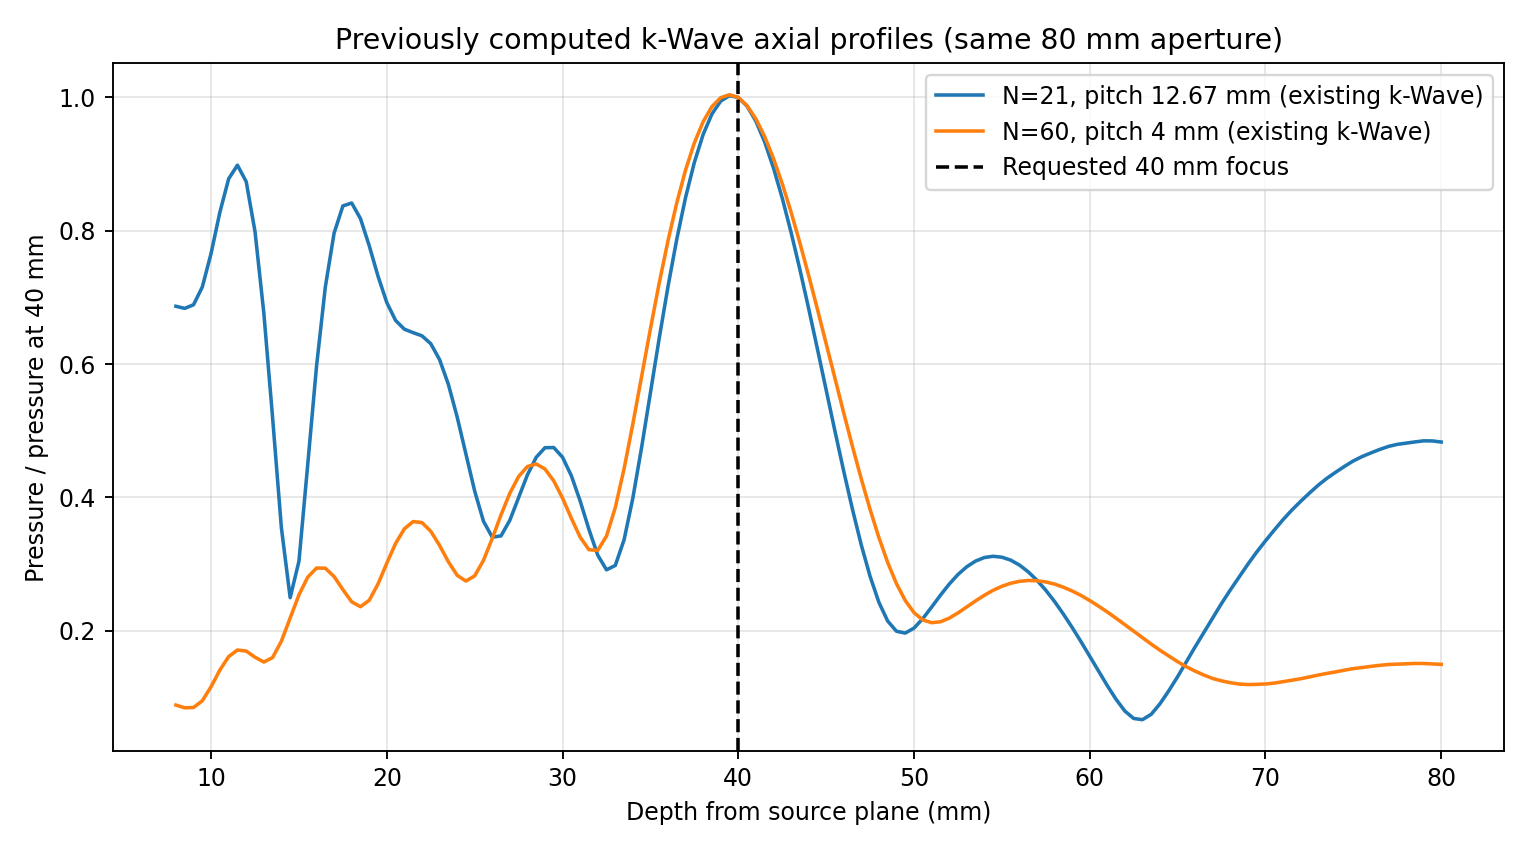

Data behind this chart, as committed beside it:
z_mm, N21_relative_to_target, N60_relative_to_target, N21_relative_db, N60_relative_db
8.0, 0.6866, 0.08809, -3.265, -21.1
8.5, 0.6835, 0.084, -3.306, -21.51
9.0, 0.6889, 0.08444, -3.237, -21.47
9.5, 0.7155, 0.09457, -2.908, -20.48
10.0, 0.766, 0.1157, -2.315, -18.73
10.5, 0.8278, 0.1407, -1.642, -17.04
11.0, 0.878, 0.1609, -1.13, -15.87
11.5, 0.8984, 0.1708, -0.9305, -15.35
12.0, 0.8736, 0.1691, -1.174, -15.44
12.5, 0.7987, 0.1599, -1.952, -15.92
13.0, 0.6768, 0.1527, -3.39, -16.32
13.5, 0.5194, 0.1594, -5.69, -15.95
14.0, 0.3543, 0.1839, -9.014, -14.71
14.5, 0.2493, 0.2188, -12.07, -13.2
15.0, 0.304, 0.2535, -10.34, -11.92
15.5, 0.4493, 0.2801, -6.95, -11.05
16.0, 0.5966, 0.2938, -4.487, -10.64
16.5, 0.7155, 0.2935, -2.908, -10.65
17.0, 0.7964, 0.281, -1.977, -11.03
17.5, 0.8372, 0.2614, -1.543, -11.65
18.0, 0.8417, 0.2431, -1.497, -12.29
18.5, 0.8183, 0.2357, -1.742, -12.55
19.0, 0.7774, 0.2454, -2.187, -12.2
19.5, 0.7317, 0.2698, -2.713, -11.38
20.0, 0.6921, 0.3011, -3.197, -10.43
20.5, 0.6653, 0.3307, -3.539, -9.611
21.0, 0.6522, 0.3527, -3.712, -9.052
21.5, 0.647, 0.3635, -3.781, -8.789
22.0, 0.6423, 0.362, -3.845, -8.827
22.5, 0.6305, 0.349, -4.007, -9.143
23.0, 0.6067, 0.3278, -4.34, -9.689
23.5, 0.5697, 0.3033, -4.888, -10.36
24.0, 0.5208, 0.2829, -5.667, -10.97
24.5, 0.4648, 0.2742, -6.655, -11.24
25.0, 0.4092, 0.282, -7.761, -10.99
25.5, 0.364, 0.3053, -8.777, -10.3
26.0, 0.34, 0.3382, -9.37, -9.416
26.5, 0.3421, 0.3737, -9.317, -8.549
27.0, 0.3655, 0.4061, -8.743, -7.828
27.5, 0.3995, 0.4311, -7.969, -7.309
28.0, 0.4336, 0.4462, -7.259, -7.01
28.5, 0.4599, 0.45, -6.746, -6.936
29.0, 0.4744, 0.4424, -6.477, -7.083
29.5, 0.4746, 0.4246, -6.474, -7.441
30.0, 0.46, 0.3986, -6.744, -7.989
30.5, 0.4324, 0.3686, -7.283, -8.67
31.0, 0.3946, 0.3402, -8.078, -9.366
31.5, 0.3519, 0.3213, -9.073, -9.862
32.0, 0.3132, 0.3202, -10.08, -9.891
32.5, 0.2911, 0.3418, -10.72, -9.326
33.0, 0.2976, 0.3844, -10.53, -8.303
33.5, 0.3361, 0.4427, -9.47, -7.078
34.0, 0.3988, 0.5101, -7.985, -5.847
34.5, 0.475, 0.5814, -6.466, -4.71
35.0, 0.5568, 0.6528, -5.086, -3.704
35.5, 0.6386, 0.7214, -3.896, -2.837
36.0, 0.7163, 0.7849, -2.899, -2.104
36.5, 0.7874, 0.8419, -2.077, -1.495
37.0, 0.85, 0.8911, -1.412, -1.001
37.5, 0.9026, 0.9319, -0.8898, -0.6127
... 85 more rows
